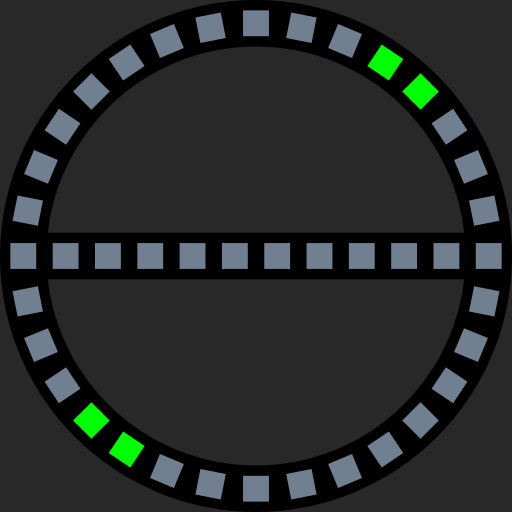
t = 0.00 s
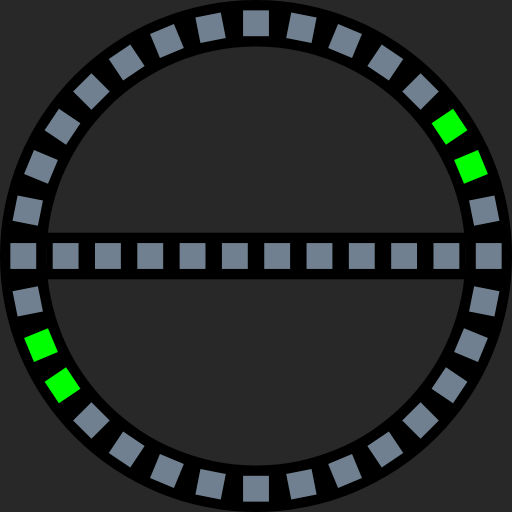
t = 0.13 s
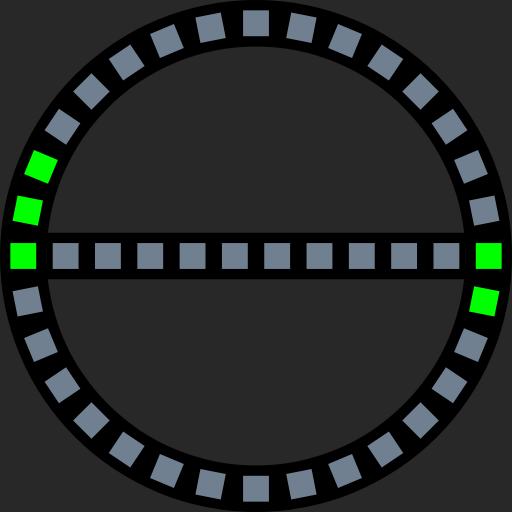
t = 0.25 s
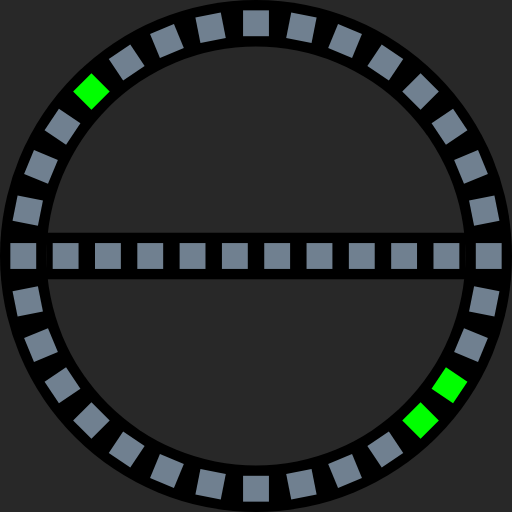
t = 0.38 s
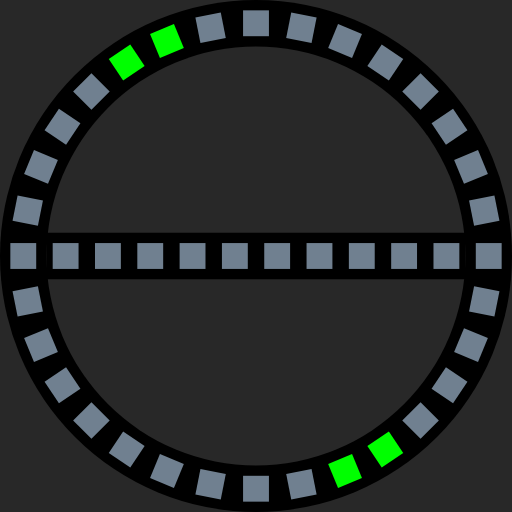
t = 0.50 s
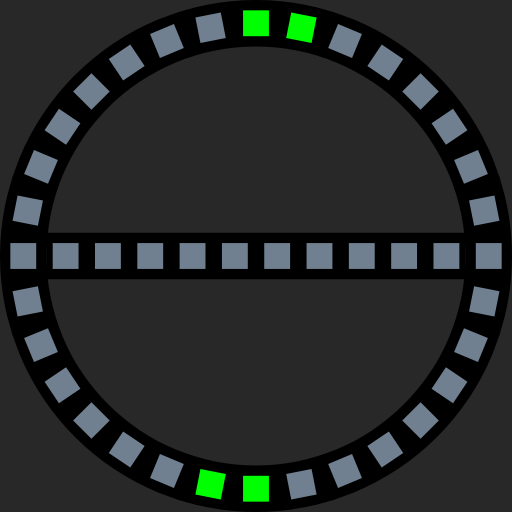
t = 0.63 s

The animated SVG that drew these frames (rendered in a browser with its animation timeline set to each time). Animation: 32 SMIL elements (animate=32); one cycle of 0.75 s, repeats indefinitely.

<?xml version="1.0" encoding="UTF-8"?>
<svg xmlns="http://www.w3.org/2000/svg" xmlns:xlink="http://www.w3.org/1999/xlink"
     width="495" height="495" viewBox="-49.5 -49.5 99 99">
<defs>
</defs>
<rect x="-49.5" y="-49.5" width="99" height="99" fill="#282828" />
<circle cx="0" cy="0" r="49.5" fill="black" />
<circle cx="0" cy="0" r="40.5" fill="#282828" />
<rect x="-40.5" y="-4.5" width="81" height="9" fill="black" />
<rect x="42.5" y="-2.5" width="5" height="5" origin="center" fill="slategrey" transform="rotate(-11.25)">
<animate calcMode="discrete" repeatCount="indefinite" attributeName="fill" dur="0.75s" 
values="slategrey;slategrey;slategrey;lime;lime;slategrey;slategrey;slategrey;slategrey;slategrey;slategrey;slategrey;slategrey;slategrey;slategrey;" />
</rect>
<rect x="42.5" y="-2.5" width="5" height="5" origin="center" fill="slategrey" transform="rotate(-22.5)">
<animate calcMode="discrete" repeatCount="indefinite" attributeName="fill" dur="0.75s" 
values="slategrey;slategrey;lime;lime;slategrey;slategrey;slategrey;slategrey;slategrey;slategrey;slategrey;slategrey;slategrey;slategrey;slategrey;" />
</rect>
<rect x="42.5" y="-2.5" width="5" height="5" origin="center" fill="slategrey" transform="rotate(-33.75)">
<animate calcMode="discrete" repeatCount="indefinite" attributeName="fill" dur="0.75s" 
values="slategrey;lime;lime;slategrey;slategrey;slategrey;slategrey;slategrey;slategrey;slategrey;slategrey;slategrey;slategrey;slategrey;slategrey;" />
</rect>
<rect x="42.5" y="-2.5" width="5" height="5" origin="center" fill="lime" transform="rotate(-45.0)">
<animate calcMode="discrete" repeatCount="indefinite" attributeName="fill" dur="0.75s" 
values="lime;lime;slategrey;slategrey;slategrey;slategrey;slategrey;slategrey;slategrey;slategrey;slategrey;slategrey;slategrey;slategrey;slategrey;" />
</rect>
<rect x="42.5" y="-2.5" width="5" height="5" origin="center" fill="lime" transform="rotate(-56.25)">
<animate calcMode="discrete" repeatCount="indefinite" attributeName="fill" dur="0.75s" 
values="lime;slategrey;slategrey;slategrey;slategrey;slategrey;slategrey;slategrey;slategrey;slategrey;slategrey;slategrey;slategrey;slategrey;lime;" />
</rect>
<rect x="42.5" y="-2.5" width="5" height="5" origin="center" fill="slategrey" transform="rotate(-67.5)">
<animate calcMode="discrete" repeatCount="indefinite" attributeName="fill" dur="0.75s" 
values="slategrey;slategrey;slategrey;slategrey;slategrey;slategrey;slategrey;slategrey;slategrey;slategrey;slategrey;slategrey;slategrey;lime;lime" />
</rect>
<rect x="42.5" y="-2.5" width="5" height="5" origin="center" fill="slategrey" transform="rotate(-78.75)">
<animate calcMode="discrete" repeatCount="indefinite" attributeName="fill" dur="0.75s" 
values="slategrey;slategrey;slategrey;slategrey;slategrey;slategrey;slategrey;slategrey;slategrey;slategrey;slategrey;slategrey;slategrey;lime;lime;slategrey" />
</rect>
<rect x="42.5" y="-2.5" width="5" height="5" origin="center" fill="slategrey" transform="rotate(-90.0)">
<animate calcMode="discrete" repeatCount="indefinite" attributeName="fill" dur="0.75s" 
values="slategrey;slategrey;slategrey;slategrey;slategrey;slategrey;slategrey;slategrey;slategrey;slategrey;slategrey;slategrey;lime;lime;slategrey;slategrey" />
</rect>
<rect x="42.5" y="-2.5" width="5" height="5" origin="center" fill="slategrey" transform="rotate(-101.25)">
<animate calcMode="discrete" repeatCount="indefinite" attributeName="fill" dur="0.75s" 
values="slategrey;slategrey;slategrey;slategrey;slategrey;slategrey;slategrey;slategrey;slategrey;slategrey;slategrey;lime;lime;slategrey;slategrey;slategrey" />
</rect>
<rect x="42.5" y="-2.5" width="5" height="5" origin="center" fill="slategrey" transform="rotate(-112.5)">
<animate calcMode="discrete" repeatCount="indefinite" attributeName="fill" dur="0.75s" 
values="slategrey;slategrey;slategrey;slategrey;slategrey;slategrey;slategrey;slategrey;slategrey;slategrey;lime;lime;slategrey;slategrey;slategrey;slategrey" />
</rect>
<rect x="42.5" y="-2.5" width="5" height="5" origin="center" fill="slategrey" transform="rotate(-123.75)">
<animate calcMode="discrete" repeatCount="indefinite" attributeName="fill" dur="0.75s" 
values="slategrey;slategrey;slategrey;slategrey;slategrey;slategrey;slategrey;slategrey;slategrey;lime;lime;slategrey;slategrey;slategrey;slategrey;slategrey" />
</rect>
<rect x="42.5" y="-2.5" width="5" height="5" origin="center" fill="slategrey" transform="rotate(-135.0)">
<animate calcMode="discrete" repeatCount="indefinite" attributeName="fill" dur="0.75s" 
values="slategrey;slategrey;slategrey;slategrey;slategrey;slategrey;slategrey;lime;lime;slategrey;slategrey;slategrey;slategrey;slategrey;slategrey;slategrey" />
</rect>
<rect x="42.5" y="-2.5" width="5" height="5" origin="center" fill="slategrey" transform="rotate(-146.25)">
<animate calcMode="discrete" repeatCount="indefinite" attributeName="fill" dur="0.75s" 
values="slategrey;slategrey;slategrey;slategrey;slategrey;slategrey;lime;lime;slategrey;slategrey;slategrey;slategrey;slategrey;slategrey;slategrey;slategrey" />
</rect>
<rect x="42.5" y="-2.5" width="5" height="5" origin="center" fill="slategrey" transform="rotate(-157.5)">
<animate calcMode="discrete" repeatCount="indefinite" attributeName="fill" dur="0.75s" 
values="slategrey;slategrey;slategrey;slategrey;slategrey;lime;lime;slategrey;slategrey;slategrey;slategrey;slategrey;slategrey;slategrey;slategrey;slategrey" />
</rect>
<rect x="42.5" y="-2.5" width="5" height="5" origin="center" fill="slategrey" transform="rotate(-168.75)">
<animate calcMode="discrete" repeatCount="indefinite" attributeName="fill" dur="0.75s" 
values="slategrey;slategrey;slategrey;slategrey;lime;lime;slategrey;slategrey;slategrey;slategrey;slategrey;slategrey;slategrey;slategrey;slategrey;slategrey" />
</rect>
<rect x="42.5" y="-2.5" width="5" height="5" origin="center" fill="slategrey" transform="rotate(-180.0)">
<animate calcMode="discrete" repeatCount="indefinite" attributeName="fill" dur="0.75s" 
values="slategrey;slategrey;slategrey;slategrey;lime;lime;slategrey;slategrey;slategrey;slategrey;slategrey;slategrey;slategrey;slategrey;slategrey;slategrey" />
</rect>
<rect x="42.5" y="-2.5" width="5" height="5" origin="center" fill="slategrey" transform="rotate(-191.25)">
<animate calcMode="discrete" repeatCount="indefinite" attributeName="fill" dur="0.75s" 
values="slategrey;slategrey;slategrey;lime;lime;slategrey;slategrey;slategrey;slategrey;slategrey;slategrey;slategrey;slategrey;slategrey;slategrey;slategrey" />
</rect>
<rect x="42.5" y="-2.5" width="5" height="5" origin="center" fill="slategrey" transform="rotate(-202.5)">
<animate calcMode="discrete" repeatCount="indefinite" attributeName="fill" dur="0.75s" 
values="slategrey;slategrey;lime;lime;slategrey;slategrey;slategrey;slategrey;slategrey;slategrey;slategrey;slategrey;slategrey;slategrey;slategrey;slategrey" />
</rect>
<rect x="42.5" y="-2.5" width="5" height="5" origin="center" fill="slategrey" transform="rotate(-213.75)">
<animate calcMode="discrete" repeatCount="indefinite" attributeName="fill" dur="0.75s" 
values="slategrey;lime;lime;slategrey;slategrey;slategrey;slategrey;slategrey;slategrey;slategrey;slategrey;slategrey;slategrey;slategrey;slategrey;slategrey" />
</rect>
<rect x="42.5" y="-2.5" width="5" height="5" origin="center" fill="lime" transform="rotate(-225.0)">
<animate calcMode="discrete" repeatCount="indefinite" attributeName="fill" dur="0.75s" 
values="lime;lime;slategrey;slategrey;slategrey;slategrey;slategrey;slategrey;slategrey;slategrey;slategrey;slategrey;slategrey;slategrey;slategrey;slategrey" />
</rect>
<rect x="42.5" y="-2.5" width="5" height="5" origin="center" fill="lime" transform="rotate(-236.25)">
<animate calcMode="discrete" repeatCount="indefinite" attributeName="fill" dur="0.75s" 
values="lime;slategrey;slategrey;slategrey;slategrey;slategrey;slategrey;slategrey;slategrey;slategrey;slategrey;slategrey;slategrey;slategrey;slategrey;lime" />
</rect>
<rect x="42.5" y="-2.5" width="5" height="5" origin="center" fill="slategrey" transform="rotate(-247.5)">
<animate calcMode="discrete" repeatCount="indefinite" attributeName="fill" dur="0.75s" 
values="slategrey;slategrey;slategrey;slategrey;slategrey;slategrey;slategrey;slategrey;slategrey;slategrey;slategrey;slategrey;slategrey;lime;lime" />
</rect>
<rect x="42.5" y="-2.5" width="5" height="5" origin="center" fill="slategrey" transform="rotate(-258.75)">
<animate calcMode="discrete" repeatCount="indefinite" attributeName="fill" dur="0.75s" 
values="slategrey;slategrey;slategrey;slategrey;slategrey;slategrey;slategrey;slategrey;slategrey;slategrey;slategrey;slategrey;slategrey;lime;lime;slategrey" />
</rect>
<rect x="42.5" y="-2.5" width="5" height="5" origin="center" fill="slategrey" transform="rotate(-270.0)">
<animate calcMode="discrete" repeatCount="indefinite" attributeName="fill" dur="0.75s" 
values="slategrey;slategrey;slategrey;slategrey;slategrey;slategrey;slategrey;slategrey;slategrey;slategrey;slategrey;slategrey;lime;lime;slategrey;slategrey" />
</rect>
<rect x="42.5" y="-2.5" width="5" height="5" origin="center" fill="slategrey" transform="rotate(-281.25)">
<animate calcMode="discrete" repeatCount="indefinite" attributeName="fill" dur="0.75s" 
values="slategrey;slategrey;slategrey;slategrey;slategrey;slategrey;slategrey;slategrey;slategrey;slategrey;slategrey;lime;lime;slategrey;slategrey;slategrey" />
</rect>
<rect x="42.5" y="-2.5" width="5" height="5" origin="center" fill="slategrey" transform="rotate(-292.5)">
<animate calcMode="discrete" repeatCount="indefinite" attributeName="fill" dur="0.75s" 
values="slategrey;slategrey;slategrey;slategrey;slategrey;slategrey;slategrey;slategrey;slategrey;slategrey;lime;lime;slategrey;slategrey;slategrey;slategrey" />
</rect>
<rect x="42.5" y="-2.5" width="5" height="5" origin="center" fill="slategrey" transform="rotate(-303.75)">
<animate calcMode="discrete" repeatCount="indefinite" attributeName="fill" dur="0.75s" 
values="slategrey;slategrey;slategrey;slategrey;slategrey;slategrey;slategrey;slategrey;slategrey;lime;lime;slategrey;slategrey;slategrey;slategrey;slategrey" />
</rect>
<rect x="42.5" y="-2.5" width="5" height="5" origin="center" fill="slategrey" transform="rotate(-315.0)">
<animate calcMode="discrete" repeatCount="indefinite" attributeName="fill" dur="0.75s" 
values="slategrey;slategrey;slategrey;slategrey;slategrey;slategrey;slategrey;slategrey;lime;lime;slategrey;slategrey;slategrey;slategrey;slategrey;slategrey" />
</rect>
<rect x="42.5" y="-2.5" width="5" height="5" origin="center" fill="slategrey" transform="rotate(-326.25)">
<animate calcMode="discrete" repeatCount="indefinite" attributeName="fill" dur="0.75s" 
values="slategrey;slategrey;slategrey;slategrey;slategrey;slategrey;slategrey;lime;lime;slategrey;slategrey;slategrey;slategrey;slategrey;slategrey;slategrey" />
</rect>
<rect x="42.5" y="-2.5" width="5" height="5" origin="center" fill="slategrey" transform="rotate(-337.5)">
<animate calcMode="discrete" repeatCount="indefinite" attributeName="fill" dur="0.75s" 
values="slategrey;slategrey;slategrey;slategrey;slategrey;slategrey;lime;lime;slategrey;slategrey;slategrey;slategrey;slategrey;slategrey;slategrey;slategrey" />
</rect>
<rect x="42.5" y="-2.5" width="5" height="5" origin="center" fill="slategrey" transform="rotate(-348.75)">
<animate calcMode="discrete" repeatCount="indefinite" attributeName="fill" dur="0.75s" 
values="slategrey;slategrey;slategrey;slategrey;slategrey;lime;lime;slategrey;slategrey;slategrey;slategrey;slategrey;slategrey;slategrey;slategrey;slategrey" />
</rect>
<rect x="42.5" y="-2.5" width="5" height="5" origin="center" fill="slategrey" transform="rotate(-360.0)">
<animate calcMode="discrete" repeatCount="indefinite" attributeName="fill" dur="0.75s" 
values="slategrey;slategrey;slategrey;slategrey;lime;lime;slategrey;slategrey;slategrey;slategrey;slategrey;slategrey;slategrey;slategrey;slategrey;slategrey" />
</rect>
<rect x="34.318" y="-2.5" width="5" height="5" origin="center" fill="slategrey" />
<rect x="26.137" y="-2.5" width="5" height="5" origin="center" fill="slategrey" />
<rect x="17.956" y="-2.5" width="5" height="5" origin="center" fill="slategrey" />
<rect x="9.774999999999999" y="-2.5" width="5" height="5" origin="center" fill="slategrey" />
<rect x="1.5940000000000012" y="-2.5" width="5" height="5" origin="center" fill="slategrey" />
<rect x="-6.586999999999996" y="-2.5" width="5" height="5" origin="center" fill="slategrey" />
<rect x="-14.768" y="-2.5" width="5" height="5" origin="center" fill="slategrey" />
<rect x="-22.948999999999998" y="-2.5" width="5" height="5" origin="center" fill="slategrey" />
<rect x="-31.129999999999995" y="-2.5" width="5" height="5" origin="center" fill="slategrey" />
<rect x="-39.31099999999999" y="-2.5" width="5" height="5" origin="center" fill="slategrey" />
</svg>